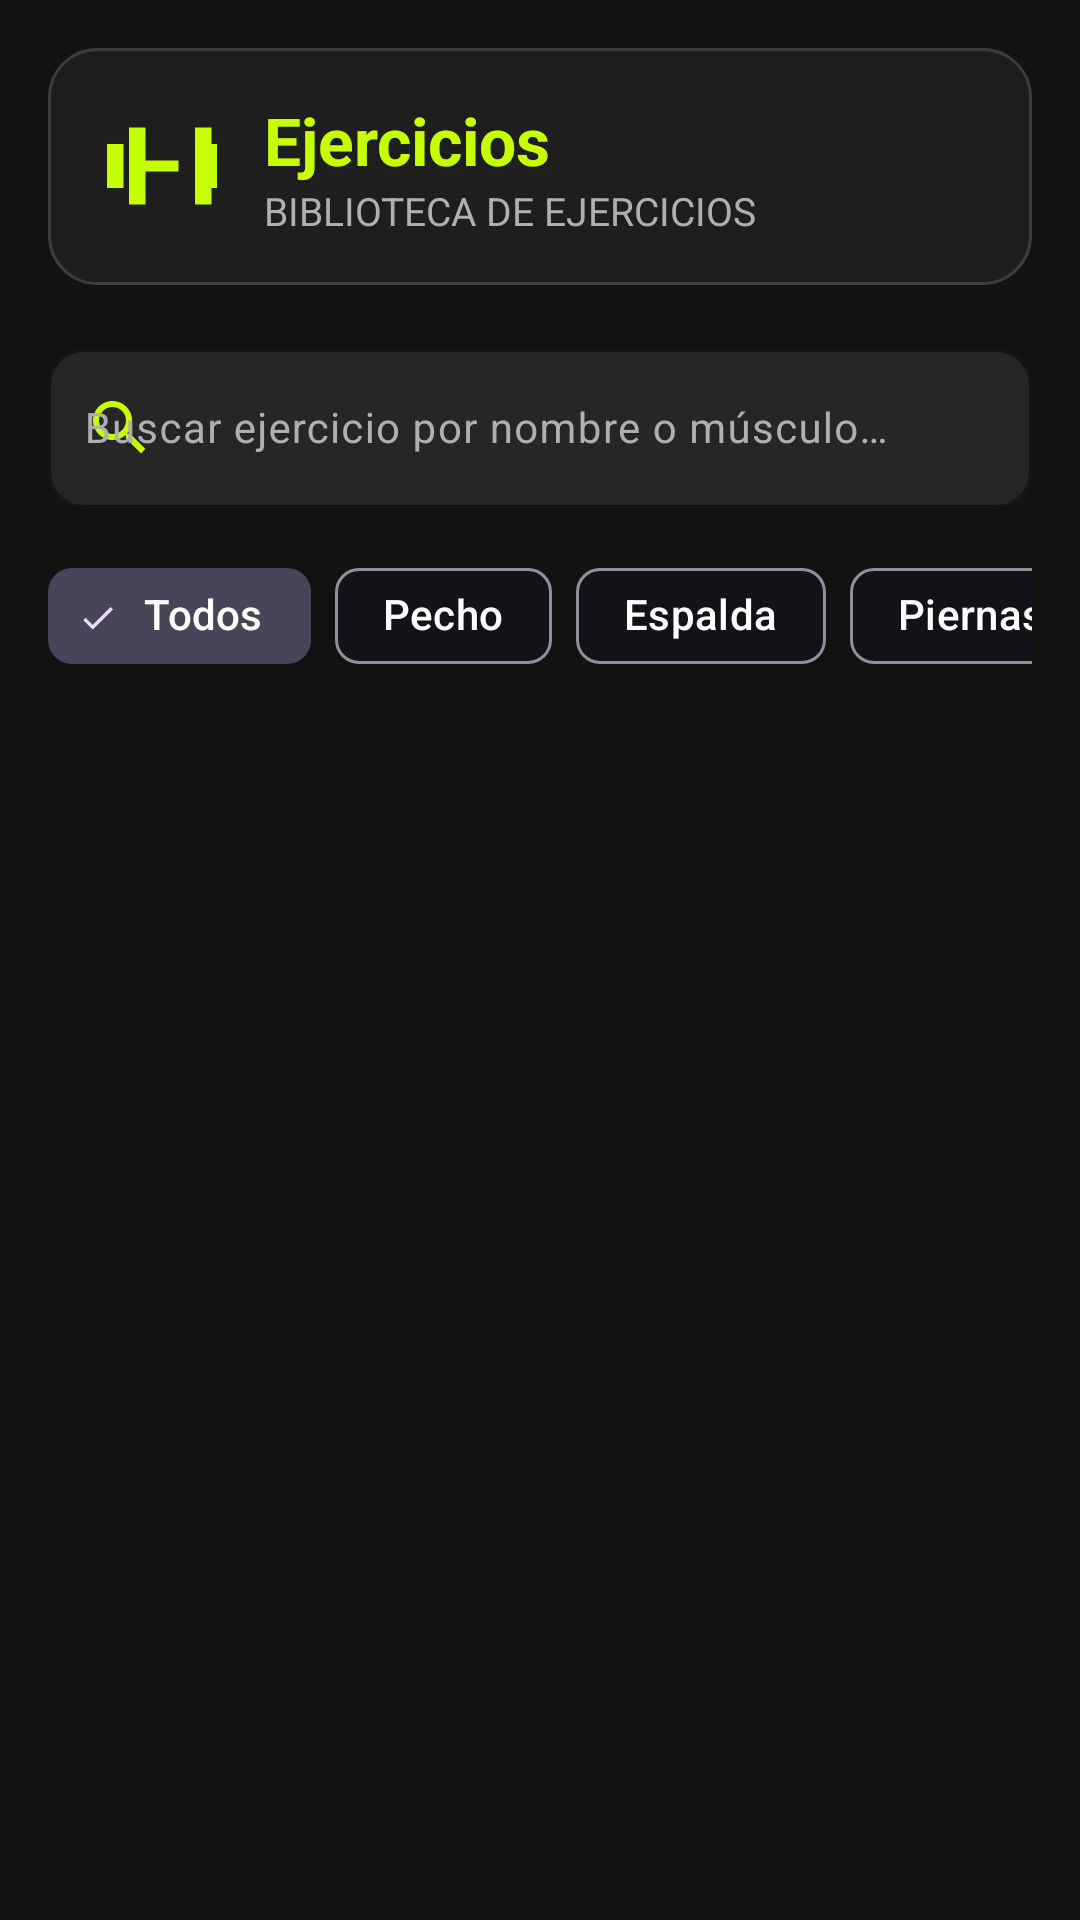

Produce the Android XML layout that renders to this screen, including the resource entries it uses.
<!-- AndroidManifest.xml: application theme Theme.GymTras -->
<!-- res/layout/fragment_exercises_catalog.xml -->
<?xml version="1.0" encoding="utf-8"?>
<androidx.core.widget.NestedScrollView xmlns:android="http://schemas.android.com/apk/res/android"
    xmlns:app="http://schemas.android.com/apk/res-auto"
    xmlns:tools="http://schemas.android.com/tools"
    android:layout_width="match_parent"
    android:layout_height="match_parent"
    android:fillViewport="true"
    android:background="@color/bg_dark_charcoal">

    <androidx.constraintlayout.widget.ConstraintLayout
        android:layout_width="match_parent"
        android:layout_height="wrap_content"
        android:padding="16dp"
        android:clipToPadding="false">

        
        <LinearLayout
            android:id="@+id/headerExercisesContainer"
            android:layout_width="0dp"
            android:layout_height="wrap_content"
            android:background="@drawable/bg_card_dark"
            android:orientation="horizontal"
            android:gravity="center_vertical"
            android:padding="16dp"
            app:layout_constraintTop_toTopOf="parent"
            app:layout_constraintStart_toStartOf="parent"
            app:layout_constraintEnd_toEndOf="parent">

            <ImageView
                android:layout_width="44dp"
                android:layout_height="44dp"
                android:contentDescription="@string/app_name"
                android:src="@drawable/ic_dumbbell"
                app:tint="@color/primary_neon_lime" />

            <LinearLayout
                android:layout_width="0dp"
                android:layout_height="wrap_content"
                android:layout_weight="1"
                android:layout_marginStart="12dp"
                android:orientation="vertical">

                <TextView
                    android:layout_width="wrap_content"
                    android:layout_height="wrap_content"
                    android:text="@string/nav_title_exercises"
                    android:textColor="@color/primary_neon_lime"
                    android:textSize="22sp"
                    android:textStyle="bold" />

                <TextView
                    android:layout_width="wrap_content"
                    android:layout_height="wrap_content"
                    android:text="@string/section_quick_exercises"
                    android:textColor="@color/text_secondary_dark"
                    android:textSize="13sp" />
            </LinearLayout>
        </LinearLayout>

        
        <com.google.android.material.textfield.TextInputLayout
            android:id="@+id/tilSearchExercise"
            style="@style/Widget.GymTras.TextInputLayout"
            android:layout_width="0dp"
            android:layout_height="wrap_content"
            android:layout_marginTop="16dp"
            android:hint="@string/hint_search_exercise"
            app:startIconDrawable="@drawable/ic_search"
            app:layout_constraintTop_toBottomOf="@id/headerExercisesContainer"
            app:layout_constraintStart_toStartOf="parent"
            app:layout_constraintEnd_toEndOf="parent">

            <com.google.android.material.textfield.TextInputEditText
                android:id="@+id/etSearchExercise"
                style="@style/Widget.GymTras.EditText"
                android:layout_width="match_parent"
                android:layout_height="wrap_content"
                android:imeOptions="actionSearch"
                android:inputType="text"
                android:maxLines="1" />
        </com.google.android.material.textfield.TextInputLayout>

        
        <HorizontalScrollView
            android:id="@+id/scrollMuscleFilters"
            android:layout_width="0dp"
            android:layout_height="wrap_content"
            android:layout_marginTop="12dp"
            android:scrollbars="none"
            app:layout_constraintTop_toBottomOf="@id/tilSearchExercise"
            app:layout_constraintStart_toStartOf="parent"
            app:layout_constraintEnd_toEndOf="parent">

            <com.google.android.material.chip.ChipGroup
                android:id="@+id/chipGroupMuscle"
                android:layout_width="wrap_content"
                android:layout_height="wrap_content"
                app:singleLine="true"
                app:singleSelection="true">

                <com.google.android.material.chip.Chip
                    android:id="@+id/chipAll"
                    style="@style/Widget.Material3.Chip.Filter"
                    android:layout_width="wrap_content"
                    android:layout_height="wrap_content"
                    android:checked="true"
                    android:text="@string/muscle_all"
                    android:textColor="@color/text_primary_dark" />

                <com.google.android.material.chip.Chip
                    android:id="@+id/chipChest"
                    style="@style/Widget.Material3.Chip.Filter"
                    android:layout_width="wrap_content"
                    android:layout_height="wrap_content"
                    android:text="@string/muscle_chest"
                    android:textColor="@color/text_primary_dark" />

                <com.google.android.material.chip.Chip
                    android:id="@+id/chipBack"
                    style="@style/Widget.Material3.Chip.Filter"
                    android:layout_width="wrap_content"
                    android:layout_height="wrap_content"
                    android:text="@string/muscle_back"
                    android:textColor="@color/text_primary_dark" />

                <com.google.android.material.chip.Chip
                    android:id="@+id/chipLegs"
                    style="@style/Widget.Material3.Chip.Filter"
                    android:layout_width="wrap_content"
                    android:layout_height="wrap_content"
                    android:text="@string/muscle_legs"
                    android:textColor="@color/text_primary_dark" />

                <com.google.android.material.chip.Chip
                    android:id="@+id/chipShoulders"
                    style="@style/Widget.Material3.Chip.Filter"
                    android:layout_width="wrap_content"
                    android:layout_height="wrap_content"
                    android:text="@string/muscle_shoulders"
                    android:textColor="@color/text_primary_dark" />

                <com.google.android.material.chip.Chip
                    android:id="@+id/chipArms"
                    style="@style/Widget.Material3.Chip.Filter"
                    android:layout_width="wrap_content"
                    android:layout_height="wrap_content"
                    android:text="@string/muscle_arms"
                    android:textColor="@color/text_primary_dark" />

                <com.google.android.material.chip.Chip
                    android:id="@+id/chipCore"
                    style="@style/Widget.Material3.Chip.Filter"
                    android:layout_width="wrap_content"
                    android:layout_height="wrap_content"
                    android:text="@string/muscle_core"
                    android:textColor="@color/text_primary_dark" />

            </com.google.android.material.chip.ChipGroup>
        </HorizontalScrollView>

        
        <androidx.recyclerview.widget.RecyclerView
            android:id="@+id/rvExercisesCatalog"
            android:layout_width="0dp"
            android:layout_height="wrap_content"
            android:layout_marginTop="16dp"
            android:nestedScrollingEnabled="false"
            tools:itemCount="5"
            tools:listitem="@layout/item_exercise_card"
            app:layout_constraintEnd_toEndOf="parent"
            app:layout_constraintStart_toStartOf="parent"
            app:layout_constraintTop_toBottomOf="@id/scrollMuscleFilters" />

    </androidx.constraintlayout.widget.ConstraintLayout>

</androidx.core.widget.NestedScrollView>
<!-- res/layout/item_exercise_card.xml (included above) -->
<?xml version="1.0" encoding="utf-8"?>
<com.google.android.material.card.MaterialCardView xmlns:android="http://schemas.android.com/apk/res/android"
    xmlns:app="http://schemas.android.com/apk/res-auto"
    xmlns:tools="http://schemas.android.com/tools"
    android:layout_width="match_parent"
    android:layout_height="wrap_content"
    android:layout_marginBottom="12dp"
    app:cardBackgroundColor="@color/surface_dark_card"
    app:cardCornerRadius="16dp"
    app:cardElevation="3dp"
    app:strokeColor="@color/surface_input_stroke"
    app:strokeWidth="1dp">

    <androidx.constraintlayout.widget.ConstraintLayout
        android:layout_width="match_parent"
        android:layout_height="wrap_content"
        android:padding="16dp">

        <ImageView
            android:id="@+id/ivExerciseIcon"
            android:layout_width="40dp"
            android:layout_height="40dp"
            android:background="@drawable/bg_chip_lime"
            android:contentDescription="@string/app_name"
            android:padding="8dp"
            android:src="@drawable/ic_dumbbell"
            app:tint="@color/primary_neon_lime"
            app:layout_constraintStart_toStartOf="parent"
            app:layout_constraintTop_toTopOf="parent" />

        <TextView
            android:id="@+id/tvExerciseName"
            android:layout_width="0dp"
            android:layout_height="wrap_content"
            android:layout_marginStart="12dp"
            android:textColor="@color/text_primary_dark"
            android:textSize="16sp"
            android:textStyle="bold"
            tools:text="Press de Banca Plano"
            app:layout_constraintEnd_toEndOf="parent"
            app:layout_constraintStart_toEndOf="@id/ivExerciseIcon"
            app:layout_constraintTop_toTopOf="parent" />

        <TextView
            android:id="@+id/tvExerciseMuscleAndEquipment"
            android:layout_width="0dp"
            android:layout_height="wrap_content"
            android:layout_marginStart="12dp"
            android:layout_marginTop="2dp"
            android:textColor="@color/text_secondary_dark"
            android:textSize="12sp"
            tools:text="Músculo: Pecho • Equipo: Barra libre"
            app:layout_constraintEnd_toEndOf="parent"
            app:layout_constraintStart_toEndOf="@id/ivExerciseIcon"
            app:layout_constraintTop_toBottomOf="@id/tvExerciseName" />

        <TextView
            android:id="@+id/tvExerciseRecommendedRest"
            android:layout_width="wrap_content"
            android:layout_height="wrap_content"
            android:layout_marginTop="10dp"
            android:background="@drawable/bg_chip_cyan"
            android:paddingHorizontal="10dp"
            android:paddingVertical="4dp"
            android:textColor="@color/secondary_electric_cyan"
            android:textSize="12sp"
            tools:text="⏱ Descanso sugerido: 90-120 seg"
            app:layout_constraintStart_toStartOf="parent"
            app:layout_constraintTop_toBottomOf="@id/ivExerciseIcon" />

    </androidx.constraintlayout.widget.ConstraintLayout>

</com.google.android.material.card.MaterialCardView>
<!-- resources referenced by this layout -->
<resources>
  <color name="bg_dark_charcoal">#121212</color>
  <color name="primary_neon_lime">#C6FF00</color>
  <color name="secondary_electric_cyan">#00E5FF</color>
  <color name="surface_dark_card">#1E1E1E</color>
  <color name="surface_input_stroke">#3D3D3D</color>
  <color name="text_primary_dark">#FFFFFF</color>
  <color name="text_secondary_dark">#B0B0B0</color>
  <!-- drawable bg_card_dark (drawable) -->
  <?xml version="1.0" encoding="utf-8"?>
  <shape xmlns:android="http://schemas.android.com/apk/res/android"
      android:shape="rectangle">
      <solid android:color="@color/surface_dark_card" />
      <corners android:radius="@dimen/corner_radius_large" />
      <stroke
          android:width="1dp"
          android:color="@color/surface_input_stroke" />
  </shape>
  <!-- drawable bg_chip_cyan (drawable) -->
  <?xml version="1.0" encoding="utf-8"?>
  <shape xmlns:android="http://schemas.android.com/apk/res/android"
      android:shape="rectangle">
      <solid android:color="#2000E5FF" />
      <corners android:radius="12dp" />
      <stroke
          android:width="1dp"
          android:color="@color/secondary_electric_cyan" />
  </shape>
  <!-- drawable bg_chip_lime (drawable) -->
  <?xml version="1.0" encoding="utf-8"?>
  <shape xmlns:android="http://schemas.android.com/apk/res/android"
      android:shape="rectangle">
      <solid android:color="#20C6FF00" />
      <corners android:radius="12dp" />
      <stroke
          android:width="1dp"
          android:color="@color/primary_neon_lime" />
  </shape>
  <!-- drawable ic_dumbbell (drawable) -->
  <vector xmlns:android="http://schemas.android.com/apk/res/android"
      android:width="24dp"
      android:height="24dp"
      android:viewportWidth="24"
      android:viewportHeight="24">
    <path
        android:fillColor="#FFC6FF00"
        android:pathData="M6,5v14h3V5H6zm12,0v14h3V5h-3zM2,8v8h3V8H2zm17,0v8h3V8h-3zM9,11v2h6v-2H9z"/>
  </vector>
  <string name="app_name">GymTras</string>
  <string name="hint_search_exercise">Buscar ejercicio por nombre o músculo…</string>
  <string name="muscle_all">Todos</string>
  <string name="muscle_arms">Brazos</string>
  <string name="muscle_back">Espalda</string>
  <string name="muscle_chest">Pecho</string>
  <string name="muscle_core">Core / Abdomen</string>
  <string name="muscle_legs">Piernas</string>
  <string name="muscle_shoulders">Hombros</string>
  <string name="nav_title_exercises">Ejercicios</string>
  <string name="section_quick_exercises">BIBLIOTECA DE EJERCICIOS</string>
  <style name="Widget.GymTras.EditText" parent="Widget.Material3.TextInputEditText.OutlinedBox">
          <item name="android:textColor">@color/text_primary_dark</item>
          <item name="android:textSize">@dimen/text_body</item>
          <item name="android:paddingStart">12dp</item>
          <item name="android:paddingEnd">12dp</item>
      </style>
  <style name="Theme.GymTras" parent="Base.Theme.GymTras" />
  <dimen name="corner_radius_large">16dp</dimen>
  <dimen name="text_body">14sp</dimen>
  <color name="surface_input_field">#262626</color>
  <dimen name="corner_radius_medium">12dp</dimen>
  <color name="on_primary_dark">#0D1B00</color>
  <color name="color_error">#FF5252</color>
  <style name="Widget.GymTras.RadioButton" parent="Widget.Material3.CompoundButton.RadioButton">
          <item name="android:textColor">@color/text_primary_dark</item>
          <item name="android:textSize">14sp</item>
          <item name="buttonTint">@color/primary_neon_lime</item>
          <item name="android:paddingStart">6dp</item>
      </style>
</resources>
